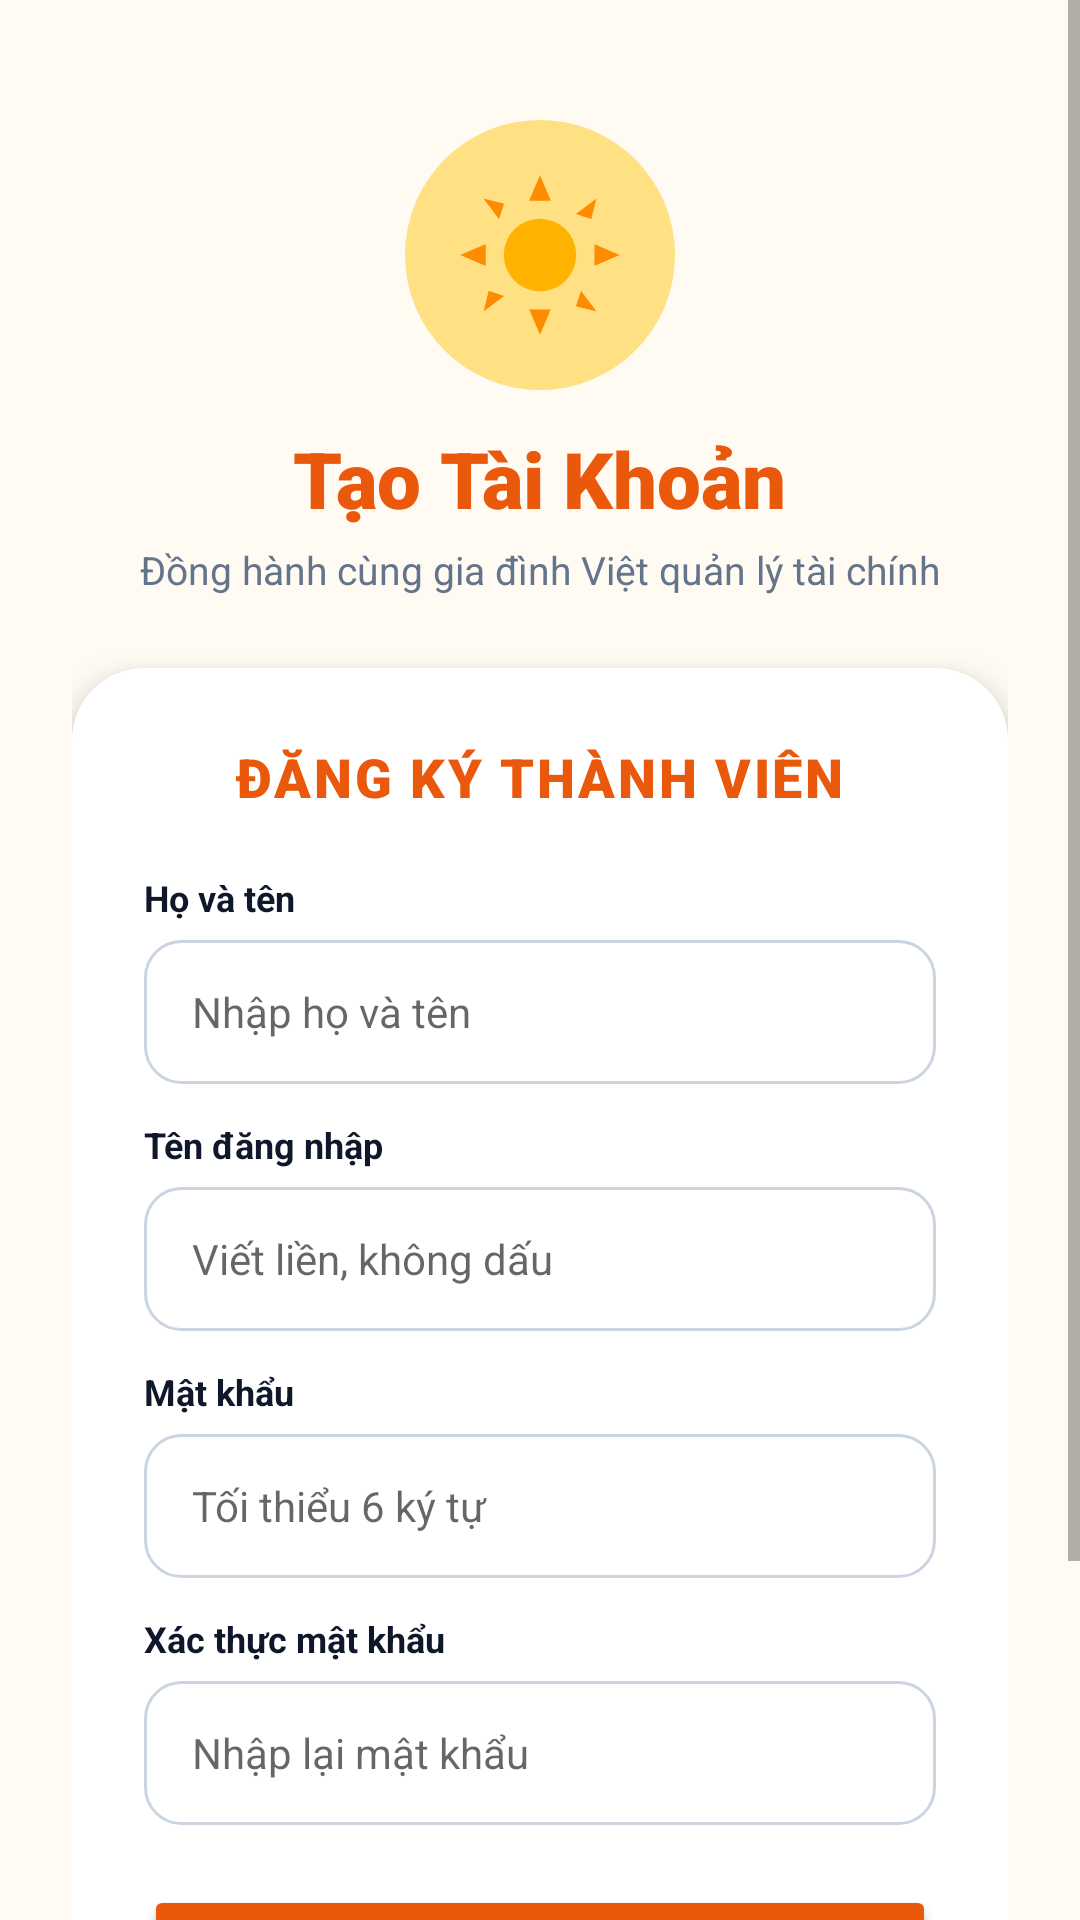

This screen was rendered from an Android layout file. Write that file and the resources it references.
<!-- AndroidManifest.xml: activity theme Theme.MyApplication -->
<!-- res/layout/activity_register.xml -->
<?xml version="1.0" encoding="utf-8"?>
<ScrollView xmlns:android="http://schemas.android.com/apk/res/android"
    android:layout_width="match_parent"
    android:layout_height="match_parent"
    android:fillViewport="true"
    android:background="@color/bg_light">

    <LinearLayout
        android:layout_width="match_parent"
        android:layout_height="wrap_content"
        android:orientation="vertical"
        android:padding="24dp"
        android:gravity="center_horizontal">

        
        <FrameLayout
            android:layout_width="90dp"
            android:layout_height="90dp"
            android:layout_marginTop="16dp"
            android:layout_marginBottom="12dp"
            android:background="@drawable/bg_sun_logo"
            android:padding="16dp">
            
            <ImageView
                android:layout_width="match_parent"
                android:layout_height="match_parent"
                android:src="@drawable/ic_sun"
                android:contentDescription="Sun Saver App Logo" />
        </FrameLayout>

        <TextView
            android:layout_width="wrap_content"
            android:layout_height="wrap_content"
            android:text="Tạo Tài Khoản"
            android:textSize="26sp"
            android:textStyle="bold"
            android:textColor="@color/primary"
            android:fontFamily="sans-serif-black"
            android:layout_gravity="center"
            android:layout_marginBottom="4dp" />

        <TextView
            android:layout_width="wrap_content"
            android:layout_height="wrap_content"
            android:text="Đồng hành cùng gia đình Việt quản lý tài chính"
            android:textSize="13sp"
            android:textColor="@color/text_secondary_light"
            android:layout_gravity="center"
            android:layout_marginBottom="24dp" />

        
        <LinearLayout
            android:layout_width="match_parent"
            android:layout_height="wrap_content"
            android:orientation="vertical"
            android:background="@drawable/bg_rounded_card"
            android:padding="24dp"
            android:elevation="6dp"
            android:layout_marginBottom="24dp">

            <TextView
                android:layout_width="wrap_content"
                android:layout_height="wrap_content"
                android:text="ĐĂNG KÝ THÀNH VIÊN"
                android:textColor="@color/primary"
                android:textSize="18sp"
                android:textStyle="bold"
                android:fontFamily="sans-serif-black"
                android:layout_gravity="center_horizontal"
                android:layout_marginBottom="20dp"
                android:letterSpacing="0.05" />

            
            <TextView
                android:layout_width="wrap_content"
                android:layout_height="wrap_content"
                android:text="Họ và tên"
                android:textColor="@color/text_primary_light"
                android:textSize="12sp"
                android:textStyle="bold"
                android:layout_marginBottom="6dp" />

            <EditText
                android:id="@+id/edt_fullname_reg"
                android:layout_width="match_parent"
                android:layout_height="48dp"
                android:background="@drawable/bg_input_field"
                android:hint="Nhập họ và tên"
                android:inputType="textPersonName"
                android:paddingHorizontal="16dp"
                android:textColor="@color/text_primary_light"
                android:textSize="14sp"
                android:singleLine="true"
                android:layout_marginBottom="12dp" />

            
            <TextView
                android:layout_width="wrap_content"
                android:layout_height="wrap_content"
                android:text="Tên đăng nhập"
                android:textColor="@color/text_primary_light"
                android:textSize="12sp"
                android:textStyle="bold"
                android:layout_marginBottom="6dp" />

            <EditText
                android:id="@+id/edt_username_reg"
                android:layout_width="match_parent"
                android:layout_height="48dp"
                android:background="@drawable/bg_input_field"
                android:hint="Viết liền, không dấu"
                android:inputType="text"
                android:paddingHorizontal="16dp"
                android:textColor="@color/text_primary_light"
                android:textSize="14sp"
                android:singleLine="true"
                android:layout_marginBottom="12dp" />

            
            <TextView
                android:layout_width="wrap_content"
                android:layout_height="wrap_content"
                android:text="Mật khẩu"
                android:textColor="@color/text_primary_light"
                android:textSize="12sp"
                android:textStyle="bold"
                android:layout_marginBottom="6dp" />

            <EditText
                android:id="@+id/edt_password_reg"
                android:layout_width="match_parent"
                android:layout_height="48dp"
                android:background="@drawable/bg_input_field"
                android:hint="Tối thiểu 6 ký tự"
                android:inputType="textPassword"
                android:paddingHorizontal="16dp"
                android:textColor="@color/text_primary_light"
                android:textSize="14sp"
                android:singleLine="true"
                android:layout_marginBottom="12dp" />

            
            <TextView
                android:layout_width="wrap_content"
                android:layout_height="wrap_content"
                android:text="Xác thực mật khẩu"
                android:textColor="@color/text_primary_light"
                android:textSize="12sp"
                android:textStyle="bold"
                android:layout_marginBottom="6dp" />

            <EditText
                android:id="@+id/edt_confirm_password_reg"
                android:layout_width="match_parent"
                android:layout_height="48dp"
                android:background="@drawable/bg_input_field"
                android:hint="Nhập lại mật khẩu"
                android:inputType="textPassword"
                android:paddingHorizontal="16dp"
                android:textColor="@color/text_primary_light"
                android:textSize="14sp"
                android:singleLine="true"
                android:layout_marginBottom="20dp" />

            
            <Button
                android:id="@+id/btn_register"
                android:layout_width="match_parent"
                android:layout_height="52dp"
                android:text="ĐĂNG KÝ NGAY"
                android:backgroundTint="@color/primary"
                android:textColor="@color/white"
                android:textSize="15sp"
                android:textStyle="bold"
                android:insetTop="0dp"
                android:insetBottom="0dp"
                android:elevation="2dp" />

        </LinearLayout>

        
        <TextView
            android:id="@+id/tv_btn_goto_login"
            android:layout_width="wrap_content"
            android:layout_height="wrap_content"
            android:text="Đã có tài khoản? Đăng nhập ngay ☀️"
            android:textColor="@color/primary"
            android:textSize="14sp"
            android:textStyle="bold"
            android:layout_gravity="center"
            android:padding="8dp" />

    </LinearLayout>
</ScrollView>
<!-- resources referenced by this layout -->
<resources>
  <color name="bg_light">#FFFBF2</color>
  <color name="primary">#EA580C</color>
  <color name="text_primary_light">#0F172A</color>
  <color name="text_secondary_light">#64748B</color>
  <color name="white">#FFFFFFFF</color>
  <!-- drawable bg_input_field (drawable) -->
  <?xml version="1.0" encoding="utf-8"?>
  <selector xmlns:android="http://schemas.android.com/apk/res/android">
      
      <item android:state_focused="true">
          <shape>
              <solid android:color="#FFFFFF" />
              <corners android:radius="12dp" />
              <stroke
                  android:width="2dp"
                  android:color="@color/primary" />
          </shape>
      </item>
      
      <item>
          <shape>
              <solid android:color="#FFFFFF" />
              <corners android:radius="12dp" />
              <stroke
                  android:width="1dp"
                  android:color="#CBD5E1" /> 
          </shape>
      </item>
  </selector>
  <!-- drawable bg_rounded_card (drawable) -->
  <?xml version="1.0" encoding="utf-8"?>
  <shape xmlns:android="http://schemas.android.com/apk/res/android"
      android:shape="rectangle">
      <solid android:color="@color/card_bg_light" />
      <corners android:radius="24dp" />
  </shape>
  <!-- drawable bg_sun_logo (drawable) -->
  <?xml version="1.0" encoding="utf-8"?>
  <shape xmlns:android="http://schemas.android.com/apk/res/android"
      android:shape="oval">
      <solid android:color="#FFE082" />
      <size
          android:width="140dp"
          android:height="140dp" />
  </shape>
  <!-- drawable ic_sun (drawable) -->
  <vector xmlns:android="http://schemas.android.com/apk/res/android"
      android:width="120dp"
      android:height="120dp"
      android:viewportWidth="24"
      android:viewportHeight="24">
      
      <path
          android:fillColor="#FFB300"
          android:pathData="M12,12m-5,0a5,5 0,1 1,10 0a5,5 0,1 1,-10 0" />
      
      <path
          android:fillColor="#FF8C00"
          android:pathData="M12,1l1.5,3.5h-3z" />
      
      <path
          android:fillColor="#FF8C00"
          android:pathData="M12,23l1.5,-3.5h-3z" />
      
      <path
          android:fillColor="#FF8C00"
          android:pathData="M1,12l3.5,1.5v-3z" />
      
      <path
          android:fillColor="#FF8C00"
          android:pathData="M23,12l-3.5,1.5v-3z" />
      
      <path
          android:fillColor="#FF8C00"
          android:pathData="M4.22,4.22l2.83,0.71l-0.71,2.12z" />
      <path
          android:fillColor="#FF8C00"
          android:pathData="M19.78,19.78l-2.83,-0.71l0.71,-2.12z" />
      <path
          android:fillColor="#FF8C00"
          android:pathData="M19.78,4.22l-0.71,2.83l-2.12,-0.71z" />
      <path
          android:fillColor="#FF8C00"
          android:pathData="M4.22,19.78l0.71,-2.83l2.12,0.71z" />
  </vector>
  <style name="Theme.MyApplication" parent="Theme.MaterialComponents.DayNight.NoActionBar">
          
          <item name="colorPrimary">@color/primary</item>
          <item name="colorPrimaryVariant">@color/primary_variant</item>
          <item name="colorOnPrimary">@color/white</item>
          
          
          <item name="colorSecondary">@color/accent</item>
          <item name="colorOnSecondary">@color/black</item>
          
          
          <item name="android:statusBarColor">?attr/colorPrimaryVariant</item>
          <item name="android:windowLightStatusBar" tools:targetApi="m">false</item>
          
          
          <item name="android:windowBackground">@color/bg_light</item>
      </style>
  <color name="card_bg_light">#FFFFFF</color>
  <color name="primary_variant">#C2410C</color>
  <color name="accent">#FBBF24</color>
  <color name="black">#FF000000</color>
</resources>
